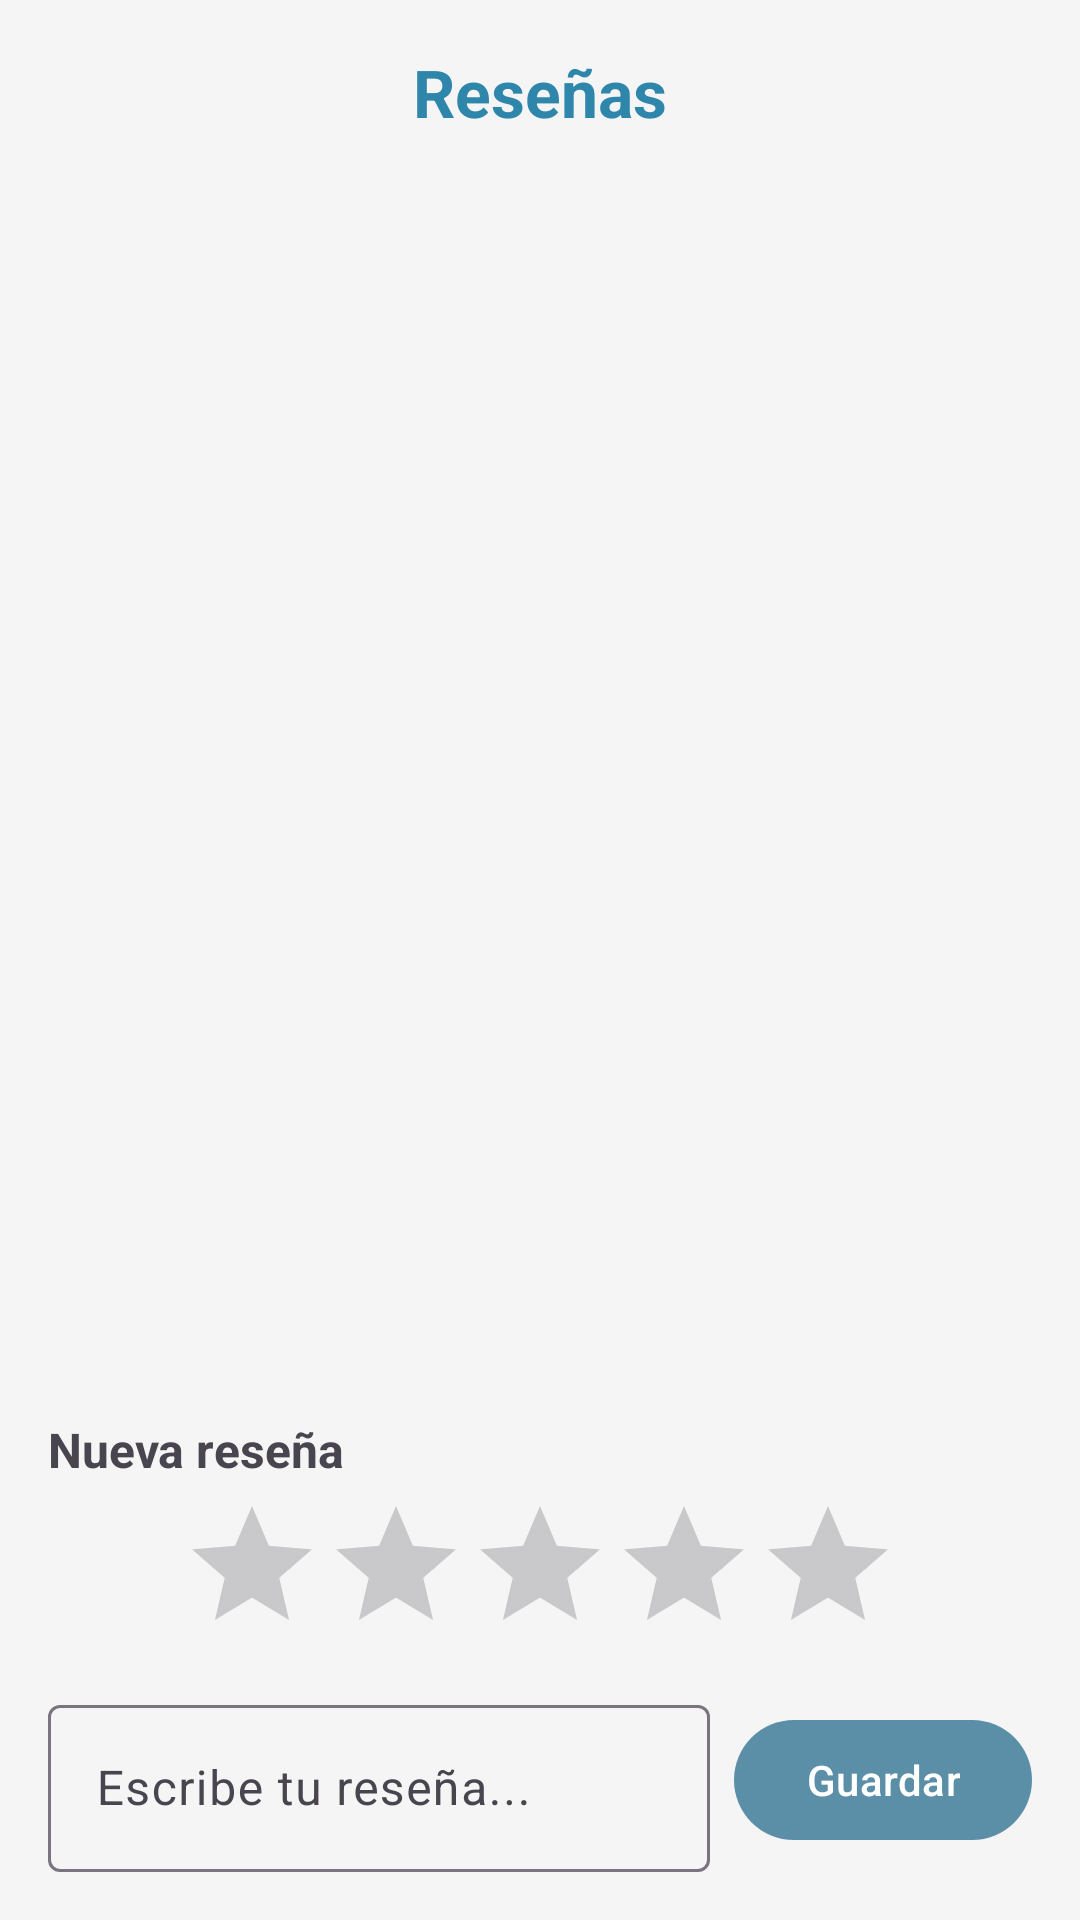

Reconstruct the res/layout file that produces this screen, plus the resources it refers to.
<!-- AndroidManifest.xml: application theme Theme.Proyectomovil -->
<!-- res/layout/activity_resenas.xml -->
<?xml version="1.0" encoding="utf-8"?>
<LinearLayout
    xmlns:android="http://schemas.android.com/apk/res/android"
    xmlns:tools="http://schemas.android.com/tools"
    android:id="@+id/main"
    android:layout_width="match_parent"
    android:layout_height="match_parent"
    android:orientation="vertical"
    android:background="#F5F5F5"
    tools:context=".ui.resenas.ResenasActivity">

    <TextView
        android:layout_width="match_parent"
        android:layout_height="wrap_content"
        android:text="Reseñas"
        android:textAlignment="center"
        android:paddingTop="16dp"
        android:paddingBottom="8dp"
        android:textSize="22sp"
        android:textStyle="bold"
        android:textColor="#2E86AB"/>

    <TextView
        android:id="@+id/tvTituloPeliculaResena"
        android:layout_width="match_parent"
        android:layout_height="wrap_content"
        android:textAlignment="center"
        android:paddingBottom="12dp"
        android:textSize="16sp"
        android:textStyle="italic"
        android:textColor="#666666"/>

    <androidx.recyclerview.widget.RecyclerView
        android:id="@+id/rvResenas"
        android:layout_width="match_parent"
        android:layout_height="0dp"
        android:layout_weight="1"
        android:paddingBottom="8dp"
        android:layout_marginBottom="16dp"/>

    <TextView
        android:layout_width="match_parent"
        android:layout_height="wrap_content"
        android:text="Nueva reseña"
        android:textStyle="bold"
        android:textSize="16sp"
        android:paddingHorizontal="16dp"
        android:paddingBottom="4dp"/>

    <RatingBar
        android:id="@+id/ratingBarNueva"
        android:layout_width="wrap_content"
        android:layout_height="wrap_content"
        android:layout_gravity="center_horizontal"
        android:isIndicator="false"
        android:numStars="5"
        android:stepSize="1"
        android:paddingBottom="8dp"/>

    <LinearLayout
        android:layout_width="match_parent"
        android:layout_height="wrap_content"
        android:orientation="horizontal"
        android:paddingHorizontal="16dp"
        android:paddingBottom="16dp"
        android:gravity="center_vertical">

        <com.google.android.material.textfield.TextInputLayout
            android:layout_width="0dp"
            android:layout_height="wrap_content"
            android:layout_weight="1"
            android:layout_marginEnd="8dp">
            <com.google.android.material.textfield.TextInputEditText
                android:id="@+id/etComentario"
                android:layout_width="match_parent"
                android:layout_height="wrap_content"
                android:hint="Escribe tu reseña..."/>
        </com.google.android.material.textfield.TextInputLayout>

        <com.google.android.material.button.MaterialButton
            android:id="@+id/btnGuardarResena"
            android:layout_width="wrap_content"
            android:layout_height="wrap_content"
            android:text="Guardar"/>

    </LinearLayout>

</LinearLayout>
<!-- resources referenced by this layout -->
<resources>
  <style name="Theme.Proyectomovil" parent="Base.Theme.Proyectomovil" />
  <style name="Base.Theme.Proyectomovil" parent="Theme.Material3.DayNight.NoActionBar">
          <item name="colorPrimary">@color/ghibli_blue</item>
          <item name="colorPrimaryVariant">@color/ghibli_dark</item>
          <item name="colorOnPrimary">@color/white</item>
          <item name="colorSecondary">@color/ghibli_accent</item>
          <item name="colorOnSecondary">@color/white</item>
          <item name="android:statusBarColor">@color/ghibli_blue</item>
      </style>
  <color name="ghibli_blue">#5B8FA8</color>
  <color name="ghibli_dark">#2C3E50</color>
  <color name="white">#FFFFFFFF</color>
  <color name="ghibli_accent">#E67E22</color>
</resources>
